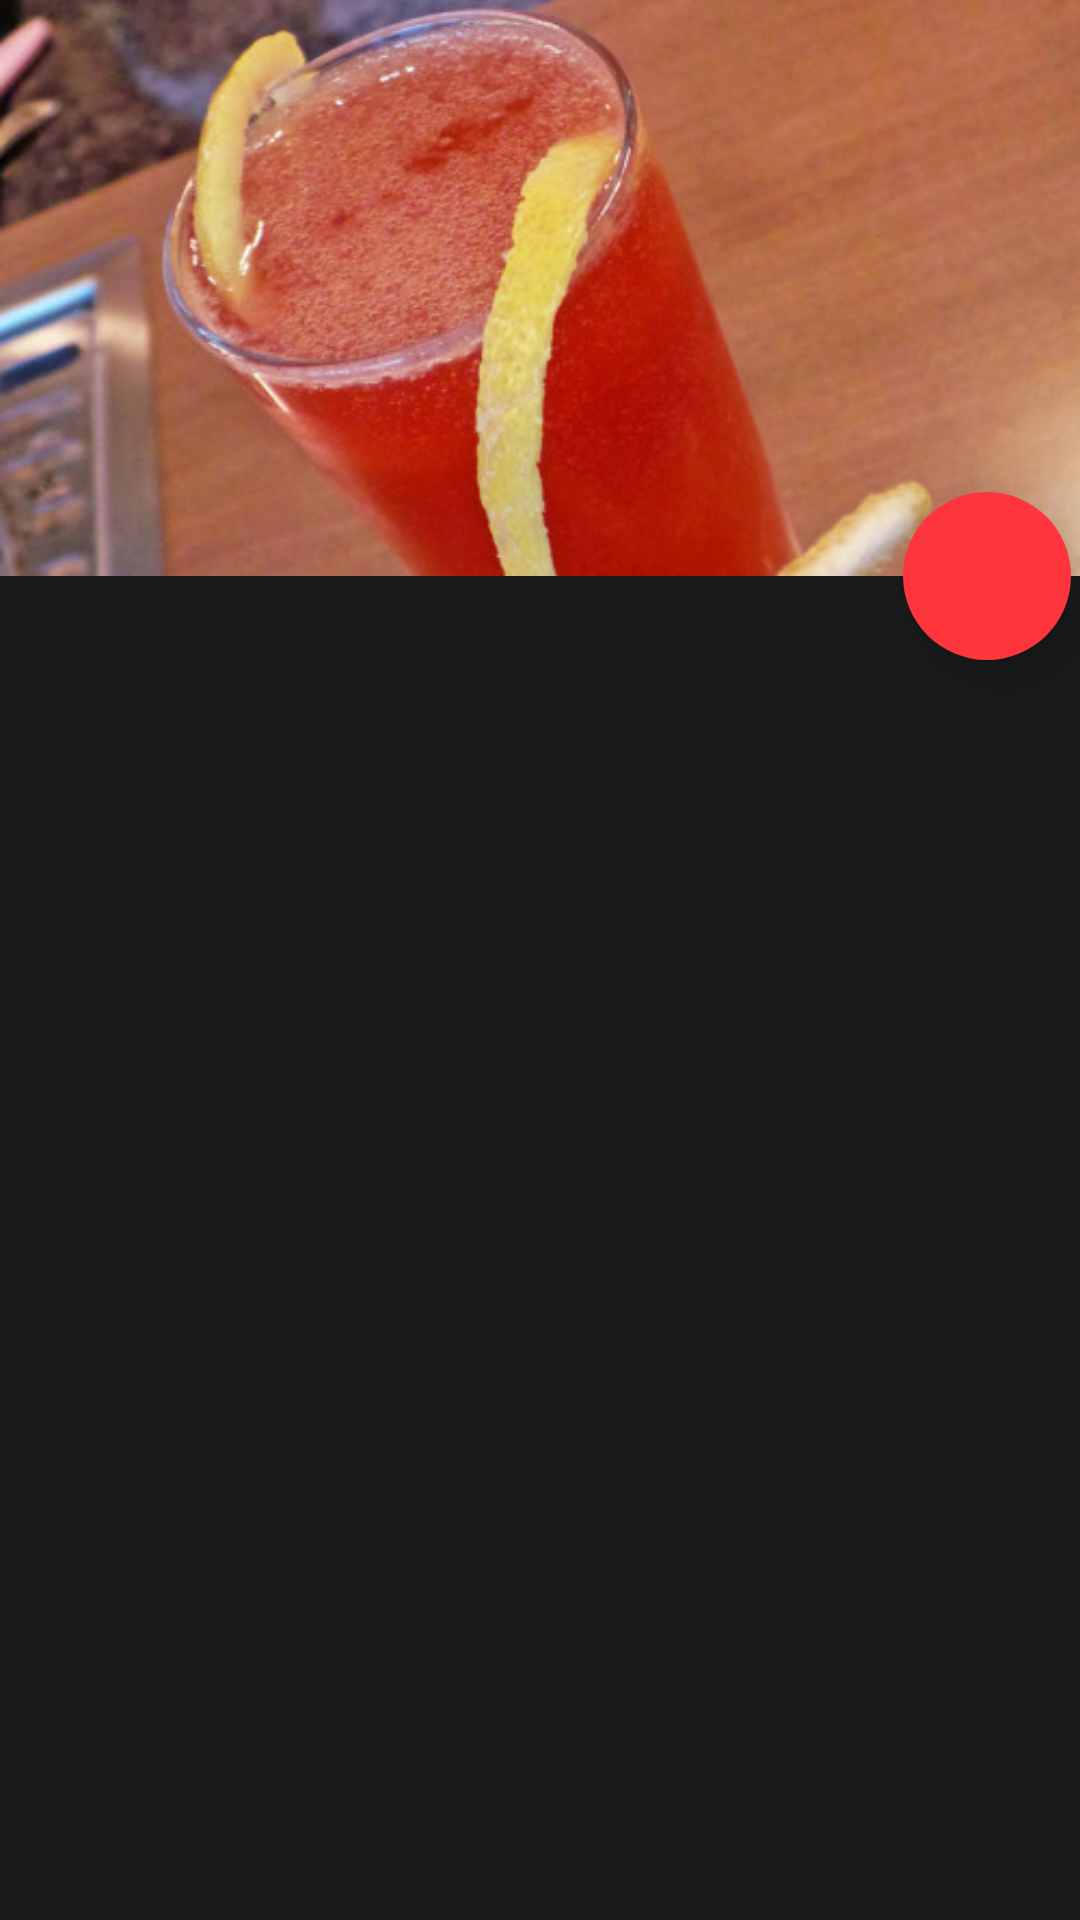

This screen was rendered from an Android layout file. Write that file and the resources it references.
<!-- AndroidManifest.xml: application theme AppTheme -->
<!-- res/layout/activity_main.xml -->
<?xml version="1.0" encoding="utf-8"?>
<android.support.v4.widget.DrawerLayout xmlns:android="http://schemas.android.com/apk/res/android"
    xmlns:app="http://schemas.android.com/apk/res-auto"
    xmlns:tools="http://schemas.android.com/tools"
    android:id="@+id/drawerLayout"
    android:layout_width="match_parent"
    android:layout_height="match_parent"
    android:background="@color/colorPrimary"
    android:fitsSystemWindows="true">

    <android.support.design.widget.CoordinatorLayout
        android:id="@+id/main_content"
        android:layout_width="match_parent"
        android:layout_height="match_parent"
        app:statusBarScrim="@android:color/transparent"
        tools:context=".view.activity.MainActivity">

        <android.support.design.widget.AppBarLayout
            android:id="@+id/appbar"
            android:layout_width="match_parent"
            android:layout_height="192dp"
            android:fitsSystemWindows="true"
            android:theme="@style/ThemeOverlay.AppCompat.Dark.ActionBar">

            <android.support.design.widget.CollapsingToolbarLayout
                android:id="@+id/collapsingToolbarLayout"
                android:layout_width="match_parent"
                android:layout_height="match_parent"
                app:contentScrim="@color/colorPrimary"
                app:expandedTitleMarginBottom="32dp"
                app:expandedTitleMarginEnd="64dp"
                app:expandedTitleMarginStart="48dp"
                app:layout_scrollFlags="scroll|exitUntilCollapsed">

                <ImageSwitcher
                    android:id="@+id/imageSwitcher"
                    android:layout_width="match_parent"
                    android:layout_height="match_parent"
                    android:background="@drawable/cocktail_bg"
                    android:fitsSystemWindows="true"
                    android:scaleType="centerCrop"
                    app:layout_collapseMode="parallax" />

                <android.support.v7.widget.Toolbar
                    android:id="@+id/toolbar"
                    android:layout_width="match_parent"
                    android:layout_height="?attr/actionBarSize"
                    app:layout_collapseMode="pin"
                    android:fitsSystemWindows="true"
                    app:popupTheme="@style/ThemeOverlay.AppCompat.Light" />
            </android.support.design.widget.CollapsingToolbarLayout>
        </android.support.design.widget.AppBarLayout>

        <android.support.v7.widget.RecyclerView
            android:id="@+id/recycler_view"
            android:layout_width="match_parent"
            android:layout_height="match_parent"
            android:padding="2dp"
            android:scrollbars="none"
            app:layout_behavior="@string/appbar_scrolling_view_behavior" />

        <android.support.design.widget.FloatingActionButton
            android:id="@+id/fab"
            android:layout_width="wrap_content"
            android:layout_height="wrap_content"
            android:layout_margin="3dp"
            android:clickable="true"
            android:src="@mipmap/ic_list"
            app:layout_anchor="@+id/appbar"
            app:backgroundTint="@color/colorAccent"
            android:translationZ="10dp"
            app:borderWidth="0dp"
            app:elevation="6dp"
            app:fabSize="normal"
            app:layout_anchorGravity="bottom|center|end" />

    </android.support.design.widget.CoordinatorLayout>

    <android.support.design.widget.NavigationView
        android:id="@+id/nav_view"
        android:layout_width="wrap_content"
        android:layout_height="match_parent"
        android:layout_gravity="start"
        android:fitsSystemWindows="true"
        app:headerLayout="@layout/drawer_header"
        app:menu="@menu/drawer_view"
        android:background="@color/drawerBackground"
        app:itemTextColor="@color/white"
        app:itemIconTint="@color/colorAccent"/>

</android.support.v4.widget.DrawerLayout>
<!-- res/layout/drawer_header.xml (included above) -->
<?xml version="1.0" encoding="utf-8"?>
<LinearLayout xmlns:android="http://schemas.android.com/apk/res/android"
    android:layout_width="match_parent"
    android:layout_height="192dp"
    android:gravity="bottom"
    android:orientation="vertical"
    android:padding="16dp"
    android:background="@color/colorAccent"
    android:theme="@style/ThemeOverlay.AppCompat.Dark">

    <ImageView
        android:layout_width="wrap_content"
        android:layout_height="wrap_content"
        android:paddingTop="16dp"
        android:src="@android:drawable/sym_def_app_icon"
        android:id="@+id/imageView"/>

    <TextView
        android:layout_width="match_parent"
        android:layout_height="wrap_content"
        android:paddingTop="16dp"
        android:text="Cocktail Pro"
        android:textAppearance="@style/TextAppearance.AppCompat.Body1"/>

    <TextView
        android:layout_width="wrap_content"
        android:layout_height="wrap_content"
        android:text="Landmark classic"
        android:id="@+id/textView"/>

</LinearLayout>
<!-- resources referenced by this layout -->
<resources>
  <color name="colorAccent">#FF353E</color>
  <color name="colorPrimary">#181A1C</color>
  <color name="drawerBackground">#131417</color>
  <color name="white">#FFFFFF</color>
  <!-- drawable cocktail_bg: jpg bitmap (drawable, 63992 bytes) -->
  <style name="AppTheme" parent="Theme.AppCompat.Light.NoActionBar">
          
          <item name="colorPrimary">@color/colorPrimary</item>
          <item name="colorPrimaryDark">@color/colorPrimaryDark</item>
          <item name="colorAccent">@color/colorAccent</item>
          <item name="android:windowBackground">@color/windowBackground</item>
          <item name="colorControlHighlight">@color/selectedNavigationItem</item>
          <item name="android:autoCompleteTextViewStyle">@style/AutoCompleteTextViewLight</item>
          <item name="android:dropDownItemStyle">@style/DropDownItemLight</item>
          <item name="windowActionBarOverlay">true</item>
      </style>
  <color name="colorPrimaryDark">#000000</color>
  <color name="windowBackground">#FFFFFF</color>
  <color name="selectedNavigationItem">#242424</color>
  <style name="AutoCompleteTextViewLight" parent="@android:style/Widget.AutoCompleteTextView">
          <item name="android:textColor">@android:color/primary_text_light</item>
      </style>
  <style name="DropDownItemLight" parent="@android:style/Widget.DropDownItem">
          <item name="android:textColor">@android:color/primary_text_light</item>
          <item name="android:background">@color/white</item>
      </style>
</resources>
